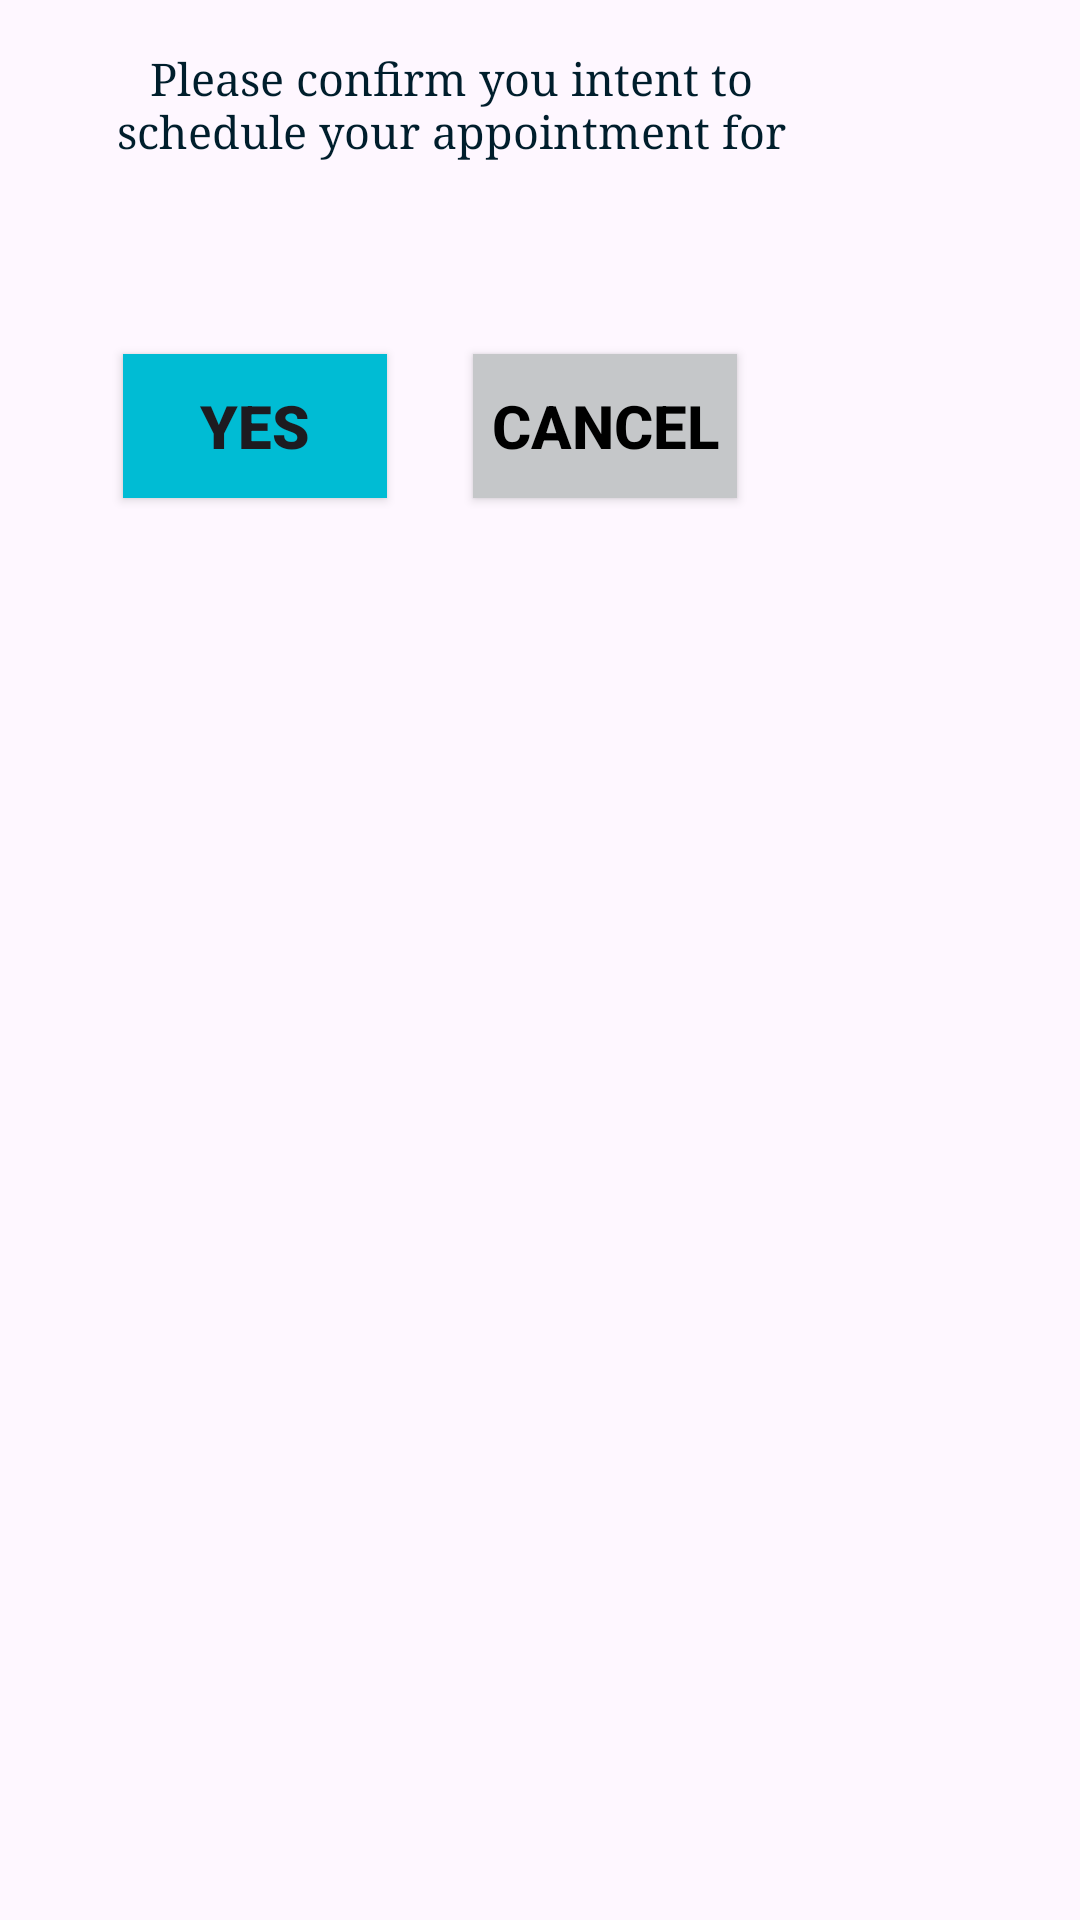

This screen was rendered from an Android layout file. Write that file and the resources it references.
<!-- AndroidManifest.xml: application theme Theme.Soulmate -->
<!-- res/layout/fragment_blood_pop_up.xml -->
<?xml version="1.0" encoding="utf-8"?>
<FrameLayout xmlns:android="http://schemas.android.com/apk/res/android"
    xmlns:app="http://schemas.android.com/apk/res-auto"
    xmlns:tools="http://schemas.android.com/tools"
    android:layout_width="match_parent"
    android:layout_height="match_parent"
    tools:context=".BloodPopUpFragment">

    <androidx.constraintlayout.widget.ConstraintLayout
        android:layout_width="300dp"
        android:layout_height="200dp">

        <Button
            android:id="@+id/yesButton10"
            android:layout_width="wrap_content"
            android:layout_height="wrap_content"
            android:background="#00BCD4"
            android:fontFamily="sans-serif-black"
            android:text="@string/yes"
            android:textSize="20sp"
            android:textStyle="bold"
            app:backgroundTint="#00BCD4"
            app:layout_constraintBottom_toBottomOf="parent"
            app:layout_constraintEnd_toEndOf="parent"
            app:layout_constraintHorizontal_bias="0.193"
            app:layout_constraintStart_toStartOf="parent"
            app:layout_constraintTop_toTopOf="parent"
            app:layout_constraintVertical_bias="0.776" />

        <TextView
            android:id="@+id/textView10"
            android:layout_width="251dp"
            android:layout_height="92dp"
            android:fontFamily="serif"
            android:text="Please confirm you intent to schedule your appointment for"
            android:textAlignment="center"
            android:textColor="@color/material_dynamic_primary10"
            android:textSize="15sp"
            app:layout_constraintBottom_toBottomOf="parent"
            app:layout_constraintEnd_toEndOf="parent"
            app:layout_constraintHorizontal_bias="0.51"
            app:layout_constraintStart_toStartOf="parent"
            app:layout_constraintTop_toTopOf="parent"
            app:layout_constraintVertical_bias="0.148" />

        <Button
            android:id="@+id/cancelButton10"
            android:layout_width="wrap_content"
            android:layout_height="wrap_content"
            android:background="@color/material_dynamic_neutral80"
            android:text="@string/cancel"
            android:textAlignment="center"
            android:textColor="#000000"
            android:textSize="20sp"
            android:textStyle="bold"
            app:backgroundTint="@color/material_dynamic_neutral80"
            app:layout_constraintBottom_toBottomOf="parent"
            app:layout_constraintEnd_toEndOf="parent"
            app:layout_constraintHorizontal_bias="0.744"
            app:layout_constraintStart_toStartOf="parent"
            app:layout_constraintTop_toTopOf="parent"
            app:layout_constraintVertical_bias="0.776" />
    </androidx.constraintlayout.widget.ConstraintLayout>

</FrameLayout>
<!-- resources referenced by this layout -->
<resources>
  <string name="cancel">Cancel</string>
  <string name="yes">Yes</string>
  <style name="Theme.Soulmate" parent="Base.Theme.Soulmate" />
  <style name="Base.Theme.Soulmate" parent="Theme.Material3.DayNight.NoActionBar">
          
          
      </style>
</resources>
